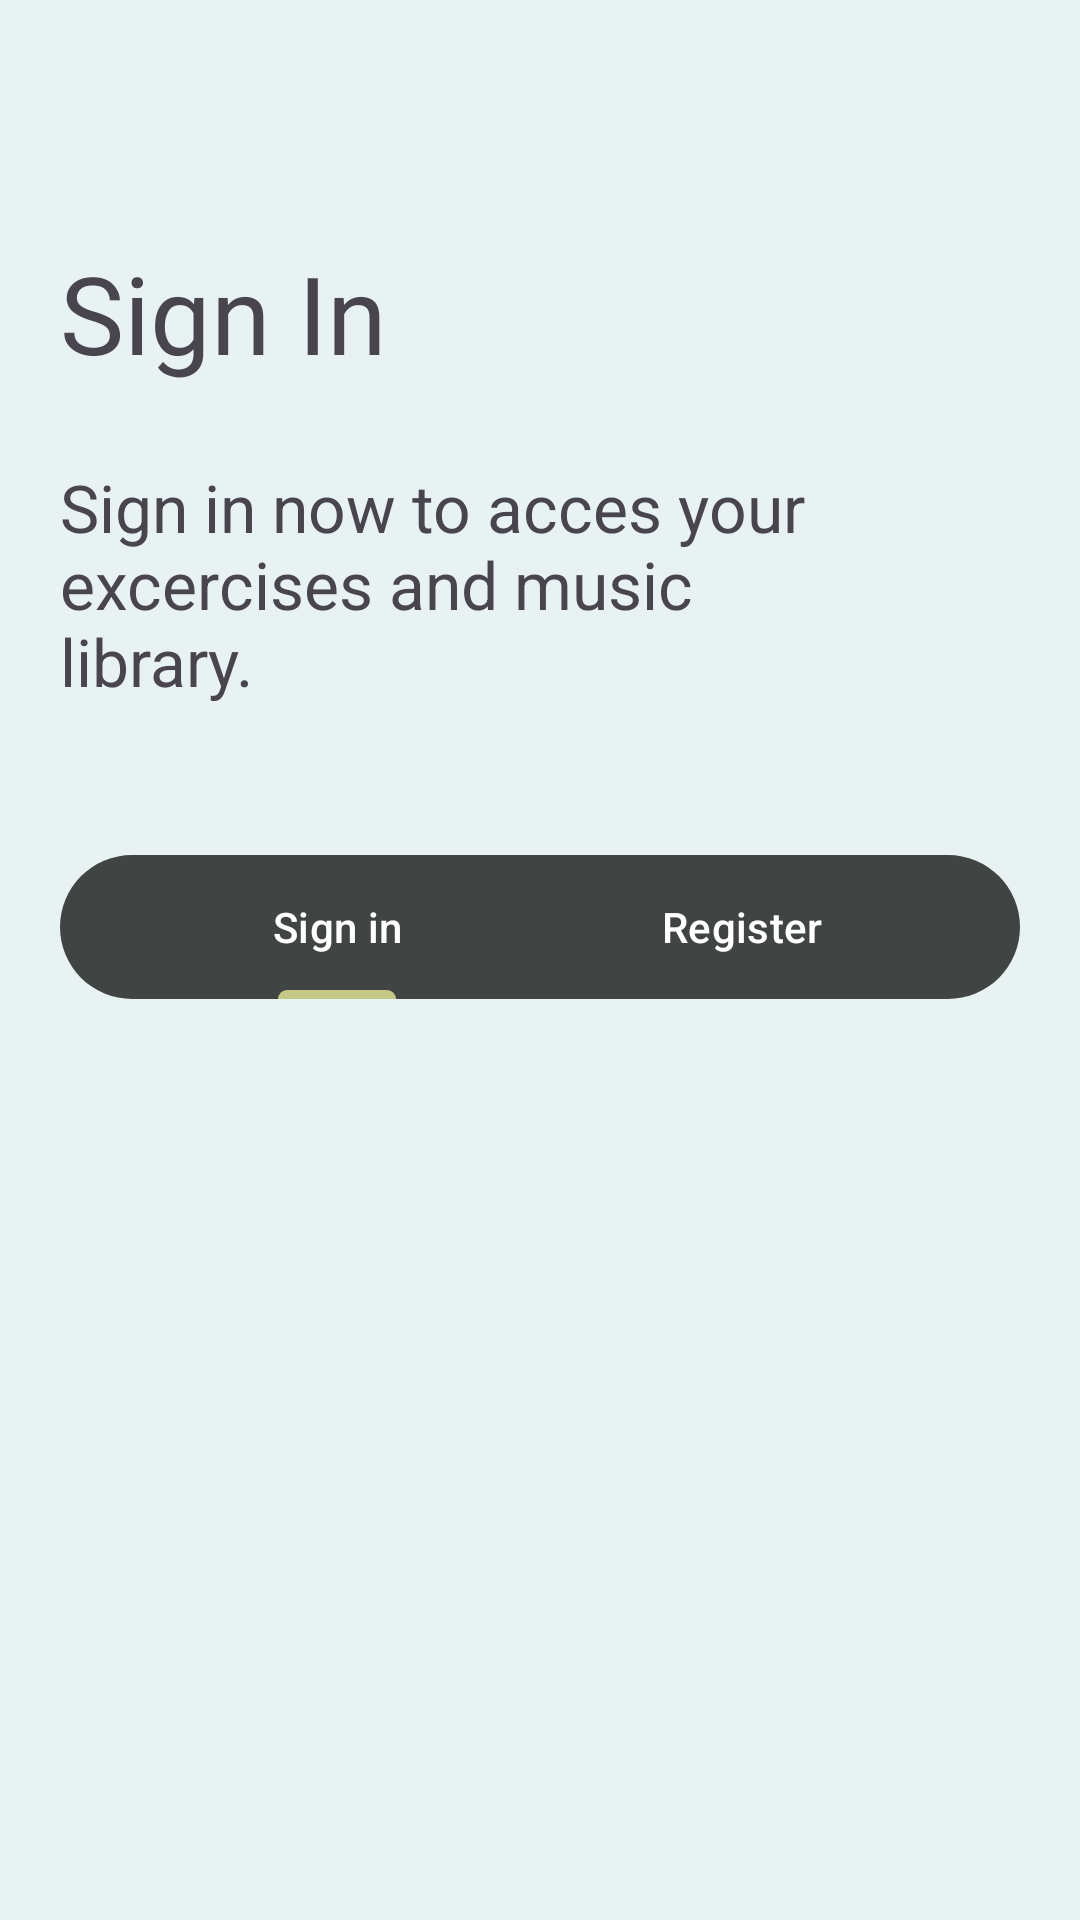

Here is an Android app screen rendered from its layout file. Give the layout XML and the strings, colors and styles it references.
<!-- AndroidManifest.xml: application theme Theme.YogaBuddy -->
<!-- res/layout/activity_signin.xml -->
<?xml version="1.0" encoding="utf-8"?>
<androidx.constraintlayout.widget.ConstraintLayout xmlns:android="http://schemas.android.com/apk/res/android"
    xmlns:app="http://schemas.android.com/apk/res-auto"
    xmlns:tools="http://schemas.android.com/tools"
    android:layout_width="match_parent"
    android:layout_height="match_parent"
    android:background="@color/background_color"
    tools:context=".SigninActivity">

    <LinearLayout
        android:id="@+id/linearLayout2"
        android:layout_width="match_parent"
        android:layout_height="wrap_content"
        android:layout_marginStart="20dp"
        android:layout_marginTop="80dp"
        android:layout_marginEnd="70dp"
        android:orientation="vertical"
        app:layout_constraintEnd_toEndOf="parent"
        app:layout_constraintStart_toStartOf="parent"
        app:layout_constraintTop_toTopOf="parent">

        <TextView
            android:id="@+id/frame_title"
            android:layout_width="wrap_content"
            android:layout_height="wrap_content"
            android:fontFamily="@font/lora"
            android:text="Sign In"
            android:textSize="36sp" />

        <TextView
            android:layout_width="wrap_content"
            android:layout_height="wrap_content"
            android:layout_marginTop="26dp"
            android:text="Sign in now to acces your excercises and music library."
            android:textSize="22sp" />

    </LinearLayout>

    <LinearLayout
        android:layout_width="match_parent"
        android:layout_height="wrap_content"
        android:layout_marginStart="20dp"
        android:layout_marginTop="50dp"
        android:layout_marginEnd="20dp"
        android:orientation="vertical"
        android:background="@drawable/signin_card"
        app:layout_constraintEnd_toEndOf="parent"
        app:layout_constraintStart_toStartOf="parent"
        app:layout_constraintTop_toBottomOf="@+id/linearLayout2">


        <com.google.android.material.tabs.TabLayout
            android:id="@+id/tablayout"
            android:layout_width="match_parent"
            android:layout_height="wrap_content"
            android:layout_marginStart="25dp"
            android:layout_marginEnd="25dp"
            app:tabTextColor="@color/white"
            app:tabIndicatorColor="#C5C884"
            app:tabRippleColor="@android:color/transparent"
            android:backgroundTint="@android:color/transparent"
            >

            <com.google.android.material.tabs.TabItem
                android:layout_width="wrap_content"
                android:layout_height="wrap_content"
                android:text="Sign in"
                />

            <com.google.android.material.tabs.TabItem
                android:layout_width="wrap_content"
                android:layout_height="wrap_content"
                android:text="Register"
                />
        </com.google.android.material.tabs.TabLayout>

        <FrameLayout
            android:id="@+id/framelayout_sign_in"
            android:layout_width="match_parent"
            android:layout_height="match_parent"
            />

    </LinearLayout>


</androidx.constraintlayout.widget.ConstraintLayout>
<!-- resources referenced by this layout -->
<resources>
  <color name="background_color">#E9F2F2</color>
  <color name="white">#FFFFFFFF</color>
  <!-- drawable signin_card (drawable) -->
  <?xml version="1.0" encoding="utf-8"?>
  <shape xmlns:android="http://schemas.android.com/apk/res/android">
  <solid android:color="#404443"/>
      <corners android:radius="30dp"/>
  </shape>
  <style name="Theme.YogaBuddy" parent="Base.Theme.YogaBuddy" />
  <style name="Base.Theme.YogaBuddy" parent="Theme.Material3.DayNight.NoActionBar">
          
          
          <item name="android:windowTranslucentStatus">true</item>
          <item name="android:windowTranslucentNavigation">true</item>
      </style>
</resources>
